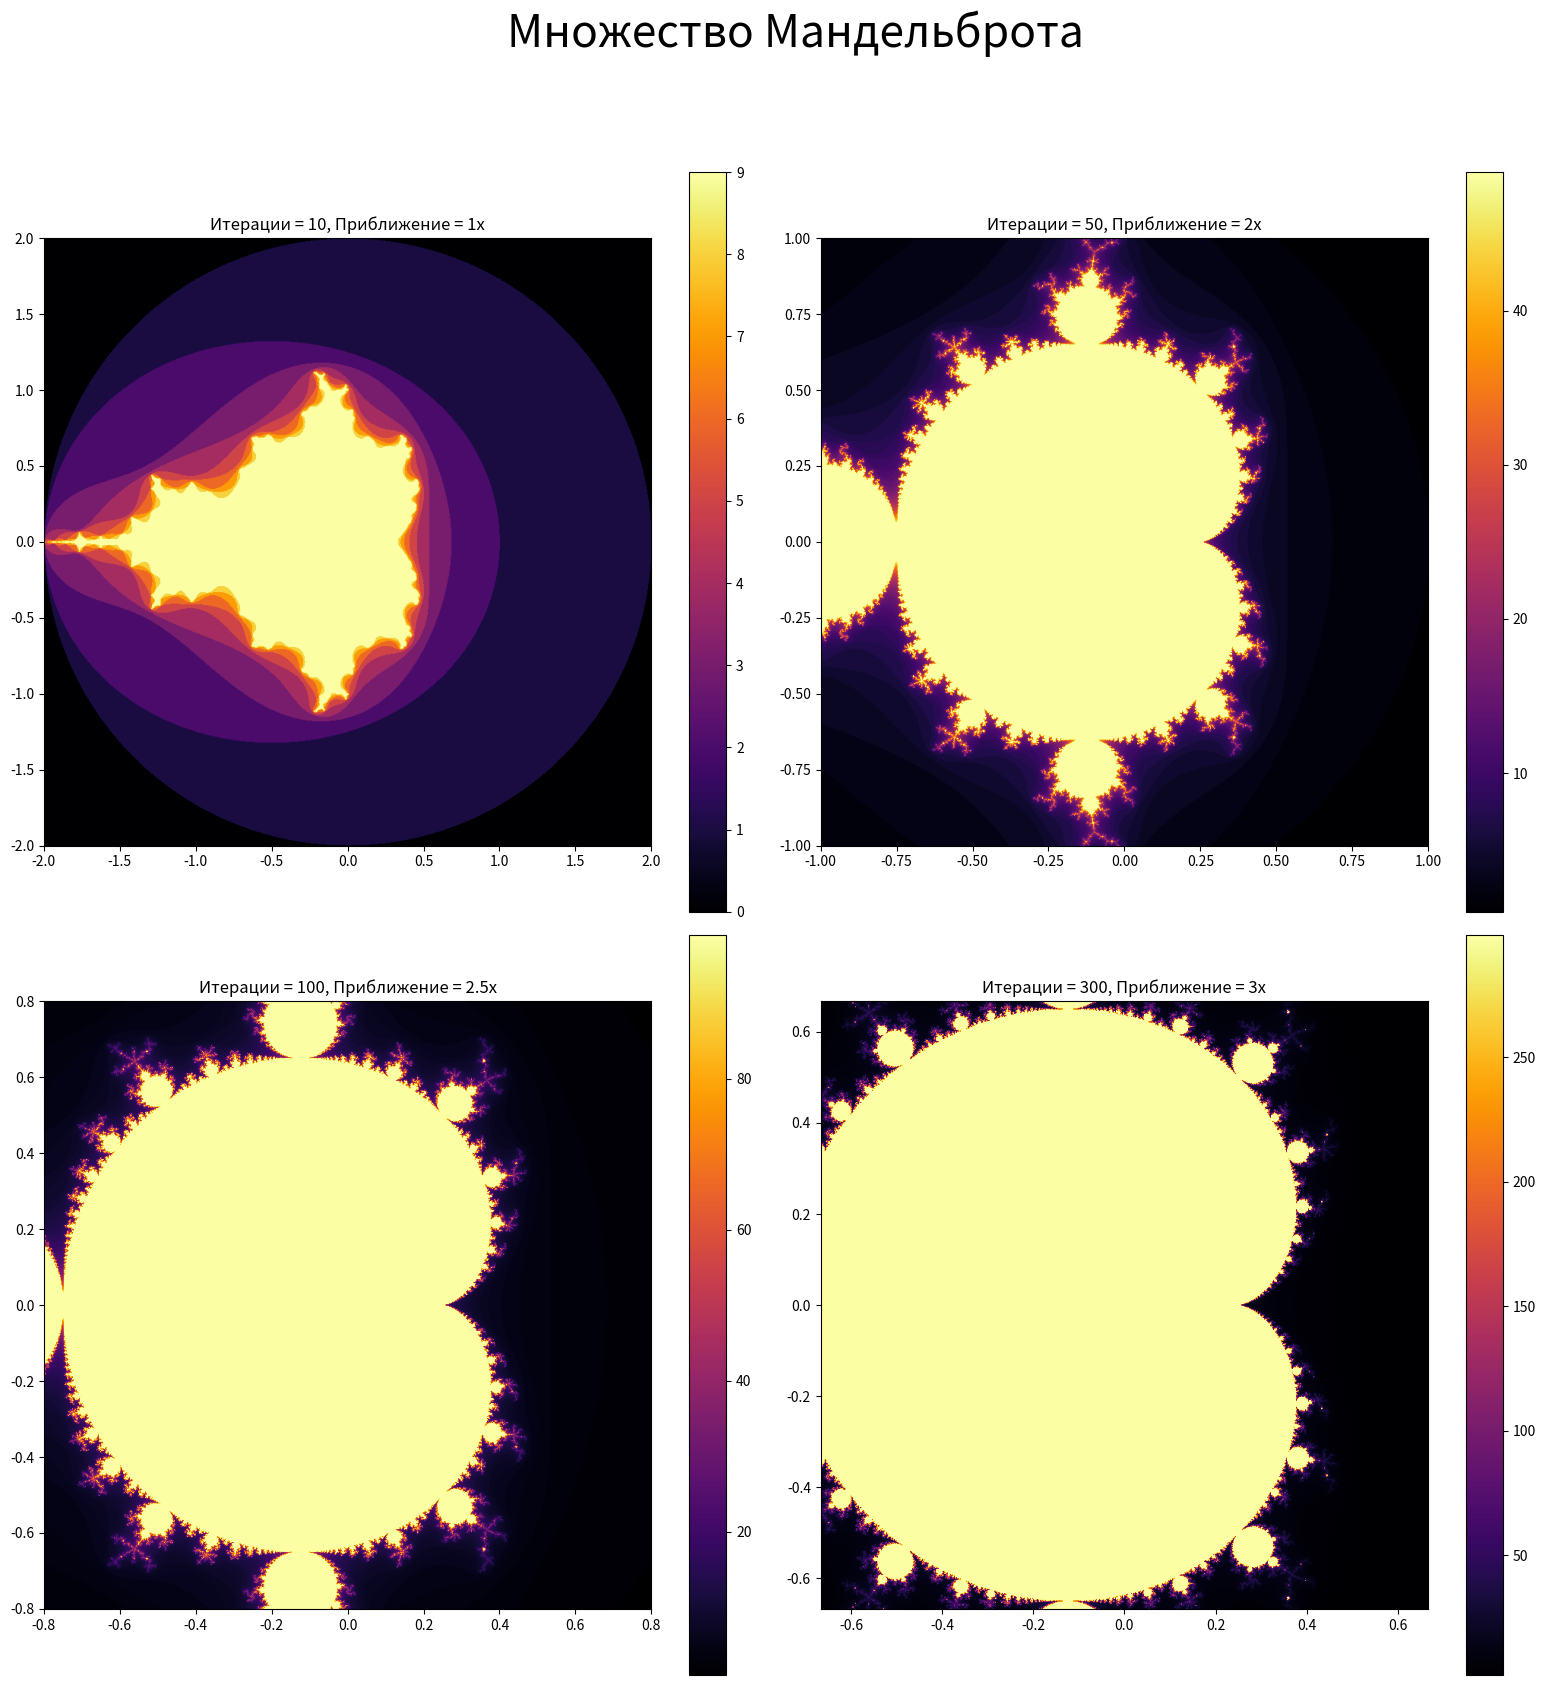

Recreate this plot in Python.
import numpy as np
import matplotlib.pyplot as plt

def mandelbrot_set(width, height, max_iter=100, zoom=1, x_center=0, y_center=0):
    # Создание комплексной плоскости
    x = np.linspace(x_center - 2.0 / zoom, x_center + 2.0 / zoom, width)
    y = np.linspace(y_center - 2.0 / zoom, y_center + 2.0 / zoom, height)
    X, Y = np.meshgrid(x, y)
    C = X + 1j * Y
    Z = np.zeros(C.shape, dtype=complex)

    # Итерации для вычисления множества Мандельброта
    img = np.zeros(C.shape, dtype=int)
    for i in range(max_iter):
        mask = np.abs(Z) < 2
        img[mask] = i
        Z[mask] = Z[mask] ** 2 + C[mask]

    return img

width, height = 800, 800
# Параметры итераций и масштабирования
iterations_zoom_list = [(10, 1), (50, 2), (100, 2.5), (300, 3)]

plt.figure(figsize=(16, 16))
plt.suptitle('Множество Мандельброта', fontsize=32, y=1.05)
# Генерация изображений при разном числе итераций и приближении
for idx, (max_iter, zoom) in enumerate(iterations_zoom_list):
    plt.subplot(2, 2, idx + 1)
    mandelbrot_img = mandelbrot_set(width, height, max_iter=max_iter, zoom=zoom)
    plt.imshow(mandelbrot_img, cmap='inferno', extent=[-2 / zoom, 2 / zoom, -2 / zoom, 2 / zoom])
    plt.colorbar()
    plt.title(f'Итерации = {max_iter}, Приближение = {zoom}x')

plt.tight_layout()
plt.savefig('mandelbrot_set_plot.png')  # Сохранение графика в файл
